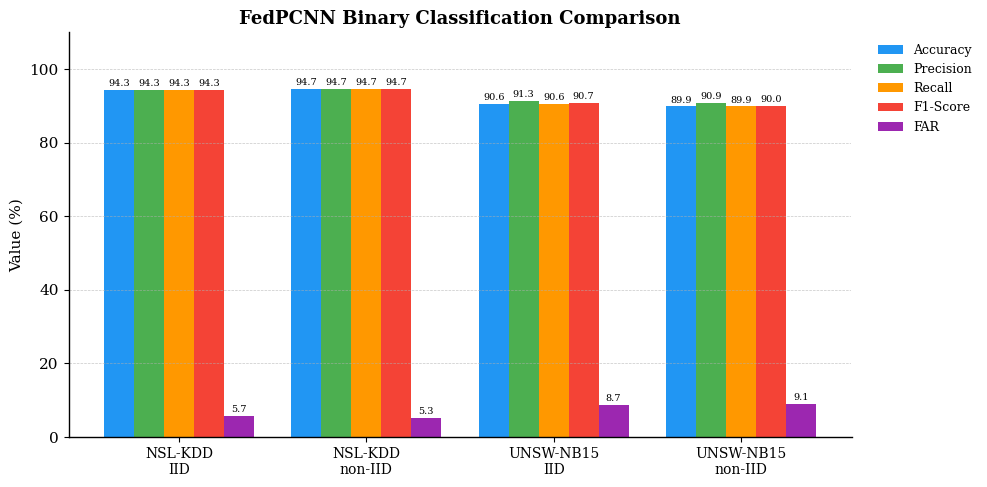

This chart was generated by the following Python code: (Note: this script raises an exception after producing the figure.)
import numpy as np
import matplotlib.pyplot as plt
import matplotlib
matplotlib.rcParams['font.family'] = 'serif'
matplotlib.rcParams['font.size'] = 11
matplotlib.rcParams['axes.linewidth'] = 1

# ============================================================
# 数据来源: results/*.json + summary.csv (最新最优结果)
# ============================================================

# --- 二分类 ---
binary_models = [
    'NSL-KDD\nIID',
    'NSL-KDD\nnon-IID',
    'UNSW-NB15\nIID',
    'UNSW-NB15\nnon-IID',
]
binary_metrics = {
    'Accuracy':  [94.30, 94.70, 90.61, 89.88],
    'Precision': [94.30, 94.71, 91.26, 90.86],
    'Recall':    [94.30, 94.70, 90.61, 89.88],
    'F1-Score':  [94.30, 94.70, 90.72, 90.02],
    'FAR':       [5.71,  5.29,  8.72,  9.11],
}

# --- 多分类 ---
multi_models = [
    'NSL-KDD\nIID',
    'NSL-KDD\nnon-IID',
    'UNSW-NB15\nIID',
    'UNSW-NB15\nnon-IID',
]
multi_metrics = {
    'Accuracy':       [94.89, 94.58, 73.04, 73.54],
    'Precision':      [96.21, 95.85, 81.50, 81.66],
    'Recall':         [94.89, 94.58, 73.04, 73.54],
    'F1-Score':       [95.31, 94.98, 75.97, 76.29],
    'Macro-F1':       [75.44, 76.07, 48.70, 49.44],
    'FAR':            [4.19,  4.59,  12.48, 12.59],
}


def plot_grouped_bar(models, metrics, title, save_path, figsize=(10, 5)):
    """绘制分组柱状图"""
    metric_names = list(metrics.keys())
    x = np.arange(len(models))
    n = len(metric_names)
    width = 0.8 / n

    fig, ax = plt.subplots(figsize=figsize)

    colors = ['#2196F3', '#4CAF50', '#FF9800', '#F44336', '#9C27B0', '#00BCD4']

    for i, (name, values) in enumerate(metrics.items()):
        offset = (i - n / 2) * width + width / 2
        bars = ax.bar(x + offset, values, width=width, label=name, color=colors[i % len(colors)])
        # 在柱子上方标注数值
        for bar, val in zip(bars, values):
            ax.text(bar.get_x() + bar.get_width() / 2, bar.get_height() + 0.5,
                    f'{val:.1f}', ha='center', va='bottom', fontsize=7)

    ax.set_xticks(x)
    ax.set_xticklabels(models, fontsize=10)
    ax.set_ylim(0, 110)
    ax.set_ylabel('Value (%)')
    ax.set_title(title, fontsize=13, fontweight='bold')

    ax.spines['top'].set_visible(False)
    ax.spines['right'].set_visible(False)
    ax.grid(axis='y', linestyle='--', linewidth=0.5, alpha=0.7)

    ax.legend(loc='upper left', bbox_to_anchor=(1.02, 1), frameon=False, fontsize=9)

    plt.tight_layout()
    plt.savefig(save_path, dpi=300, bbox_inches='tight')
    print(f"[保存] {save_path}")
    plt.close()


def plot_multi_separate(models, metrics, save_path, figsize=(12, 5)):
    """多分类: 主指标 + Macro-F1/FAR 分开画 (y轴范围不同)"""
    # 子图1: Accuracy, Precision, Recall, F1
    main_keys = ['Accuracy', 'Precision', 'Recall', 'F1-Score']
    main = {k: metrics[k] for k in main_keys}

    # 子图2: Macro-F1, FAR
    aux_keys = ['Macro-F1', 'FAR']
    aux = {k: metrics[k] for k in aux_keys}

    fig, (ax1, ax2) = plt.subplots(1, 2, figsize=figsize, gridspec_kw={'width_ratios': [2, 1]})

    x = np.arange(len(models))
    colors1 = ['#2196F3', '#4CAF50', '#FF9800', '#F44336']
    colors2 = ['#9C27B0', '#E91E63']

    # --- 子图1: 主指标 ---
    n1 = len(main_keys)
    w1 = 0.8 / n1
    for i, (name, values) in enumerate(main.items()):
        offset = (i - n1 / 2) * w1 + w1 / 2
        bars = ax1.bar(x + offset, values, width=w1, label=name, color=colors1[i])
        for bar, val in zip(bars, values):
            ax1.text(bar.get_x() + bar.get_width() / 2, bar.get_height() + 0.5,
                     f'{val:.1f}', ha='center', va='bottom', fontsize=7)
    ax1.set_xticks(x)
    ax1.set_xticklabels(models, fontsize=9)
    ax1.set_ylim(0, 110)
    ax1.set_ylabel('Value (%)')
    ax1.set_title('Multi-class: Main Metrics', fontsize=12, fontweight='bold')
    ax1.spines['top'].set_visible(False)
    ax1.spines['right'].set_visible(False)
    ax1.grid(axis='y', linestyle='--', linewidth=0.5, alpha=0.7)
    ax1.legend(frameon=False, fontsize=8)

    # --- 子图2: Macro-F1 & FAR ---
    n2 = len(aux_keys)
    w2 = 0.8 / n2
    for i, (name, values) in enumerate(aux.items()):
        offset = (i - n2 / 2) * w2 + w2 / 2
        bars = ax2.bar(x + offset, values, width=w2, label=name, color=colors2[i])
        for bar, val in zip(bars, values):
            ax2.text(bar.get_x() + bar.get_width() / 2, bar.get_height() + 0.5,
                     f'{val:.1f}', ha='center', va='bottom', fontsize=8)
    ax2.set_xticks(x)
    ax2.set_xticklabels(models, fontsize=9)
    ax2.set_ylim(0, 90)
    ax2.set_ylabel('Value (%)')
    ax2.set_title('Multi-class: Macro-F1 & FAR', fontsize=12, fontweight='bold')
    ax2.spines['top'].set_visible(False)
    ax2.spines['right'].set_visible(False)
    ax2.grid(axis='y', linestyle='--', linewidth=0.5, alpha=0.7)
    ax2.legend(frameon=False, fontsize=9)

    plt.tight_layout()
    plt.savefig(save_path, dpi=300, bbox_inches='tight')
    print(f"[保存] {save_path}")
    plt.close()


if __name__ == '__main__':
    # 1. 二分类对比图
    plot_grouped_bar(
        binary_models, binary_metrics,
        title='FedPCNN Binary Classification Comparison',
        save_path='./results/plots/comparison_binary.png',
    )

    # 2. 多分类对比图 (分两部分)
    plot_multi_separate(
        multi_models, multi_metrics,
        save_path='./results/plots/comparison_multi.png',
    )

    # 3. 多分类全指标合并图
    plot_grouped_bar(
        multi_models, multi_metrics,
        title='FedPCNN Multi-class Classification Comparison',
        save_path='./results/plots/comparison_multi_all.png',
        figsize=(12, 5),
    )

    print("\n所有对比图已生成!")
